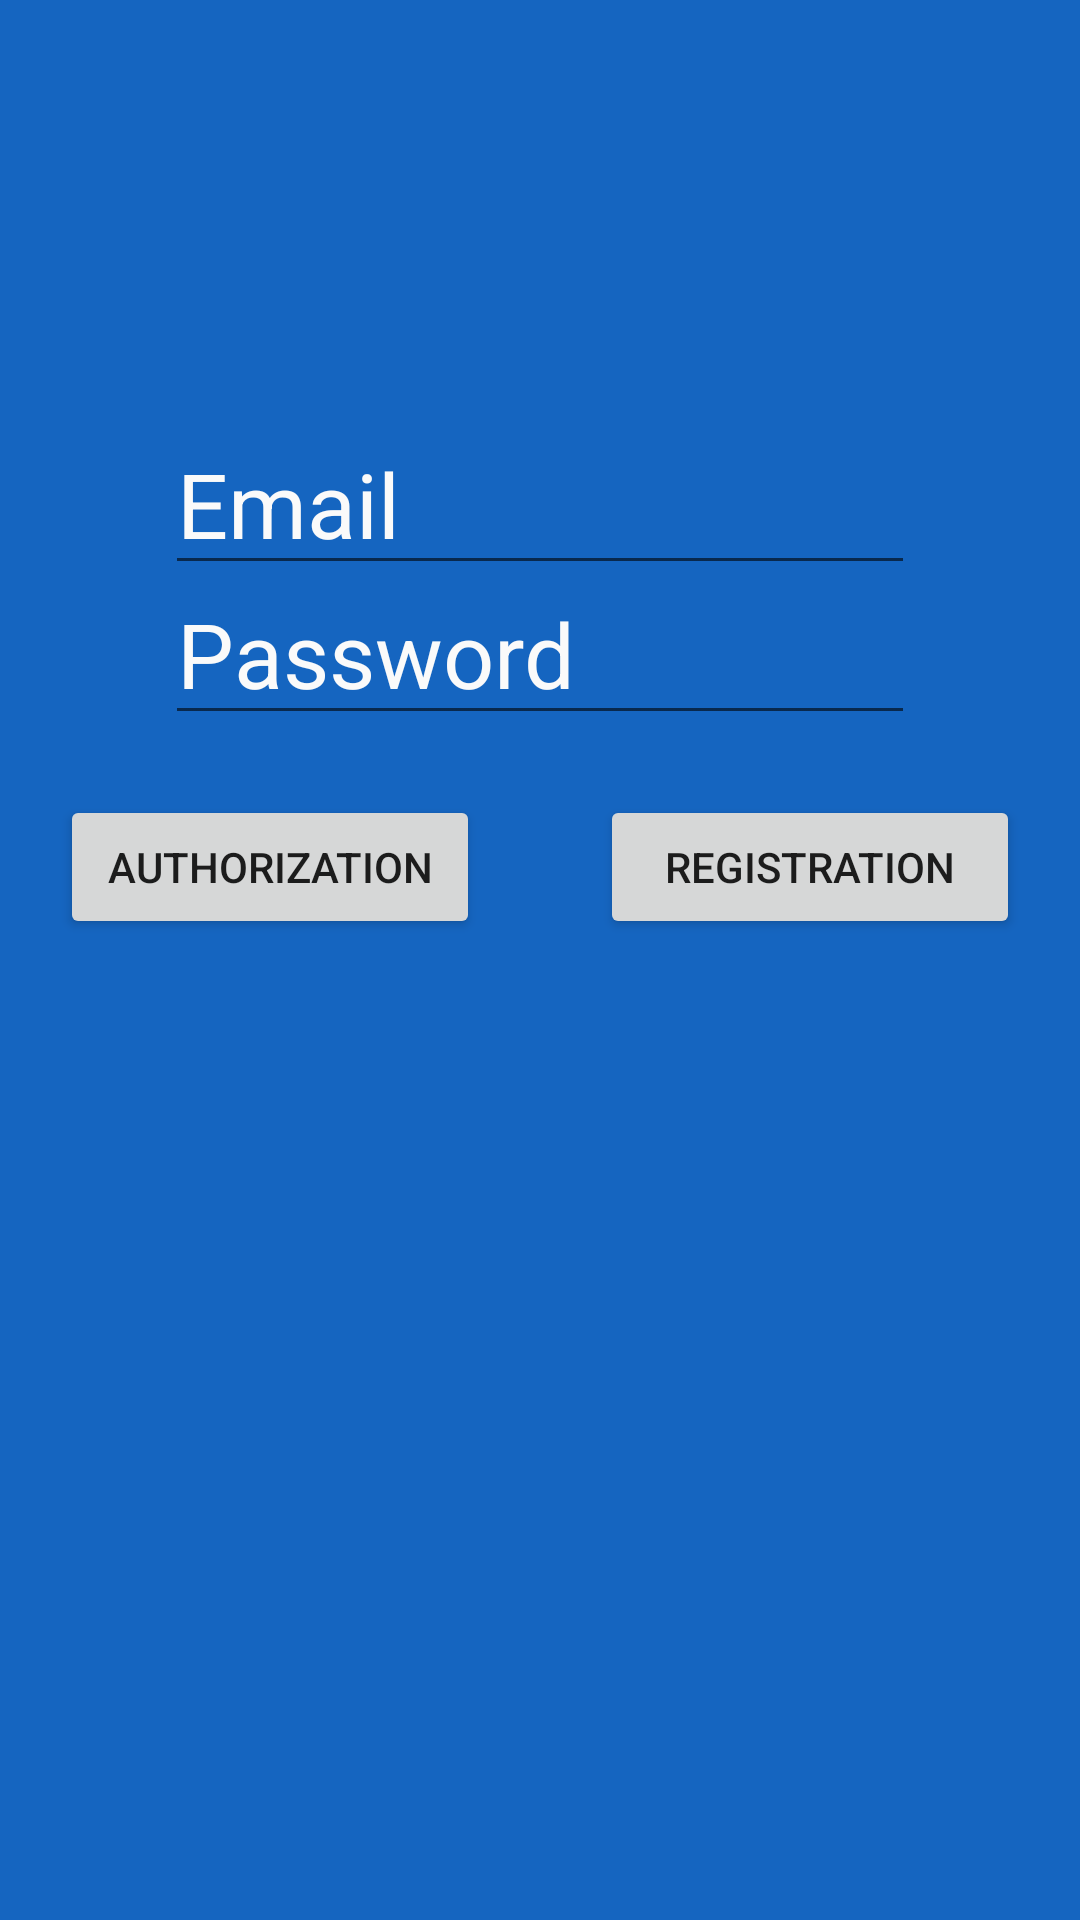

The Android layout XML behind this screen, and the referenced resources:
<!-- AndroidManifest.xml: application theme Theme.HomeFragmentExample -->
<!-- res/layout/activity_auth.xml -->
<?xml version="1.0" encoding="utf-8"?>
<RelativeLayout  xmlns:android="http://schemas.android.com/apk/res/android"
    xmlns:tools="http://schemas.android.com/tools"
    android:id="@+id/activity_authentication"
    android:layout_width="match_parent"
    android:layout_height="match_parent"
    android:background="@color/blue_800"
    tools:context=".activity.AuthActivity">


    <EditText android:layout_width="250dp"
        android:layout_height="50dp"
        android:id="@+id/et_email"
        android:layout_centerHorizontal="true"
        android:layout_marginTop="145dp"
        android:hint="Email"
        android:textColorHint="@color/grey_50"
        android:textSize="30dp"/>
    <EditText android:layout_width="250dp"
        android:layout_height="50dp"
        android:layout_centerHorizontal="true"
        android:layout_below="@+id/et_email"
        android:hint="Password"
        android:textColorHint="@color/grey_50"
        android:textSize="30dp"
        android:id="@+id/et_password"
        />

    <LinearLayout android:layout_width="match_parent"
        android:layout_height="wrap_content"
        android:layout_below="@+id/et_password"
        android:layout_marginTop="20dp"
        >
        <Button android:layout_width="match_parent"
            android:layout_height="match_parent"
            android:text="Authorization"
            android:layout_marginLeft="20dp"
            android:layout_marginRight="20dp"
            android:layout_weight="1"
            android:id="@+id/btn_sign_in"/>
        <Button android:layout_width="match_parent"
            android:layout_height="match_parent"
            android:layout_weight="1"
            android:text="Registration"
            android:layout_marginLeft="20dp"
            android:layout_marginRight="20dp"
            android:id="@+id/btn_registration"/>


    </LinearLayout>
</RelativeLayout>
<!-- resources referenced by this layout -->
<resources>
  <color name="blue_800">#1565C0</color>
  <color name="grey_50">#FAFAFA</color>
  <style name="Theme.HomeFragmentExample" parent="Theme.AppCompat.Light.NoActionBar">
          
          <item name="colorPrimary">@color/purple_500</item>
          <item name="colorPrimaryVariant">@color/purple_700</item>
          <item name="colorOnPrimary">@color/white</item>
          
          <item name="colorSecondary">@color/teal_200</item>
          <item name="colorSecondaryVariant">@color/teal_700</item>
          <item name="colorOnSecondary">@color/black</item>
          
          <item name="android:statusBarColor" tools:targetApi="l">?attr/colorPrimaryVariant</item>
          
      </style>
  <color name="purple_500">#FF6200EE</color>
  <color name="purple_700">#FF3700B3</color>
  <color name="white">#FFFFFFFF</color>
  <color name="teal_200">#FF03DAC5</color>
  <color name="teal_700">#FF018786</color>
  <color name="black">#FF000000</color>
</resources>
